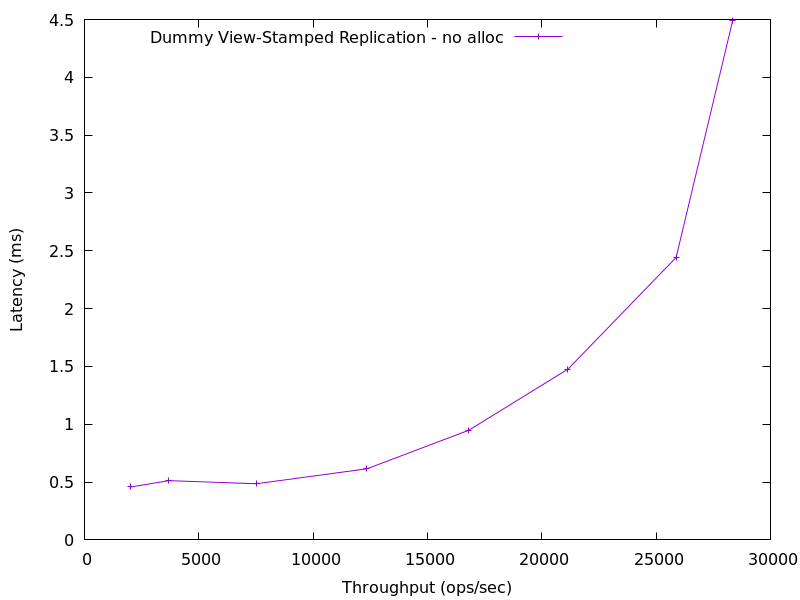

Source data for this figure (header and first rows):
2035.0926441223212, 0.457916
3689, 0.5122
7513, 0.4857
12357, 0.6153
16816, 0.9491
21143, 1.477
25873, 2.442
28344, 4.488
